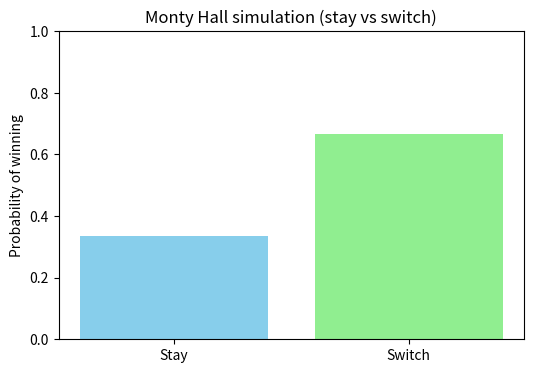

Write Python code to recreate this figure.
import random

class CustomDeck:
    def __init__(self, num_suits=4, num_numeric=10, num_face=3):
        self.num_suits = num_suits
        self.num_numeric = num_numeric
        self.num_face = num_face
        self.suits = [f"Suit{i+1}" for i in range(num_suits)]
        self.deck = self._create_deck()

    def _create_deck(self):
        deck = []
        # Numeric cards (1, 2, ..., num_numeric)
        for suit in self.suits:
            for num in range(1, self.num_numeric + 1):
                deck.append(f"{num} of {suit}")
            # Face cards (F1, F2, ...)
            for f in range(1, self.num_face + 1):
                deck.append(f"F{f} of {suit}")
        return deck

    def probability_of_numeric(self):
        numeric_count = self.num_suits * self.num_numeric
        return numeric_count / len(self.deck)

    def probability_of_face(self):
        face_count = self.num_suits * self.num_face
        return face_count / len(self.deck)

    def probability_of_suit(self, suit_name):
        suit_count = self.num_numeric + self.num_face
        return suit_count / len(self.deck)

    def probability_of_specific_card(self, card):
        return 1 / len(self.deck) if card in self.deck else 0

    def probability_of_multiple_cards(self, k=2):
        """Probability of drawing k specific cards without replacement."""
        if k > len(self.deck):
            return 0
        return 1 / self._combination(len(self.deck), k)
        
    def _combination(self, n, k):
        """Private function to compute combination C(n,k)"""
        if k > n:
            return 0
        C = 1
        for i in range(k):
            C *= (n - i)
        for i in range(1, k + 1):
            C //= i
        return C

    # --- Simulation methods ---
    def simulate_draw(self, trials=10000, condition=lambda card: "F" in card):
        """Estimate probability by simulation of drawing one card."""
        successes = 0
        for _ in range(trials):
            card = random.choice(self.deck)
            if condition(card):
                successes += 1
        return successes / trials

    def simulate_multiple_draws(self, k=2, trials=10000, condition=lambda cards: all("F" in c for c in cards)):
        """Estimate probability of drawing k cards without replacement."""
        successes = 0
        for _ in range(trials):
            draw = random.sample(self.deck, k)
            if condition(draw):
                successes += 1
        return successes / trials

deck = CustomDeck(num_suits=4, num_numeric=10, num_face=3)
print("Deck size:", len(deck.deck))
print("Probability of numeric card:", deck.probability_of_numeric())
print("Probability of face card:", deck.probability_of_face())
print("Probability of Suit1:", deck.probability_of_suit("Suit1"))
print("Probability of '5 of Suit2':", deck.probability_of_specific_card("5 of Suit2"))
print("Probability of drawing 2 specific cards:", deck.probability_of_multiple_cards(k=2))

print("Simulated probability of drawing a face card:", deck.simulate_draw(trials=10000, condition=lambda c: "F" in c))
print("Simulated probability of drawing 2 face cards:", deck.simulate_multiple_draws(k=2, trials=10000, condition=lambda cards: all("F" in c for c in cards)))

import random
import matplotlib.pyplot as plt

def monty_hall_sim(n_trials=200000):
    """Simulate Monty Hall for n_trials and return (stay_wins, switch_wins)."""
    stay_wins = 0
    switch_wins = 0
    
    for _ in range(n_trials):
        # Randomly place the car behind one of 3 doors
        car = random.randrange(3)        # 0,1,2
        # Player randomly picks a door
        choice = random.randrange(3)
        
        # Host opens a door that is not the player's choice and not the car
        possible_hosts = [d for d in range(3) if d != choice and d != car]
        host = random.choice(possible_hosts)
        
        # The door available for switching
        switch_target = [d for d in range(3) if d != choice and d != host][0]
        
        # Check outcomes
        if choice == car:        # staying wins
            stay_wins += 1
        if switch_target == car: # switching wins
            switch_wins += 1
            
    return stay_wins, switch_wins

# Run simulation
N = 200000
stay_wins, switch_wins = monty_hall_sim(N)
stay_prob = stay_wins / N
switch_prob = switch_wins / N

# Print results
print(f"Trials: {N}")
print(f"Stay wins:   {stay_wins} ({stay_prob:.4f})")
print(f"Switch wins: {switch_wins} ({switch_prob:.4f})")

# Plot results
plt.figure(figsize=(6,4))
plt.bar(['Stay','Switch'], [stay_prob, switch_prob], color=['skyblue','lightgreen'])
plt.ylim(0,1)
plt.ylabel('Probability of winning')
plt.title('Monty Hall simulation (stay vs switch)')
plt.show()


